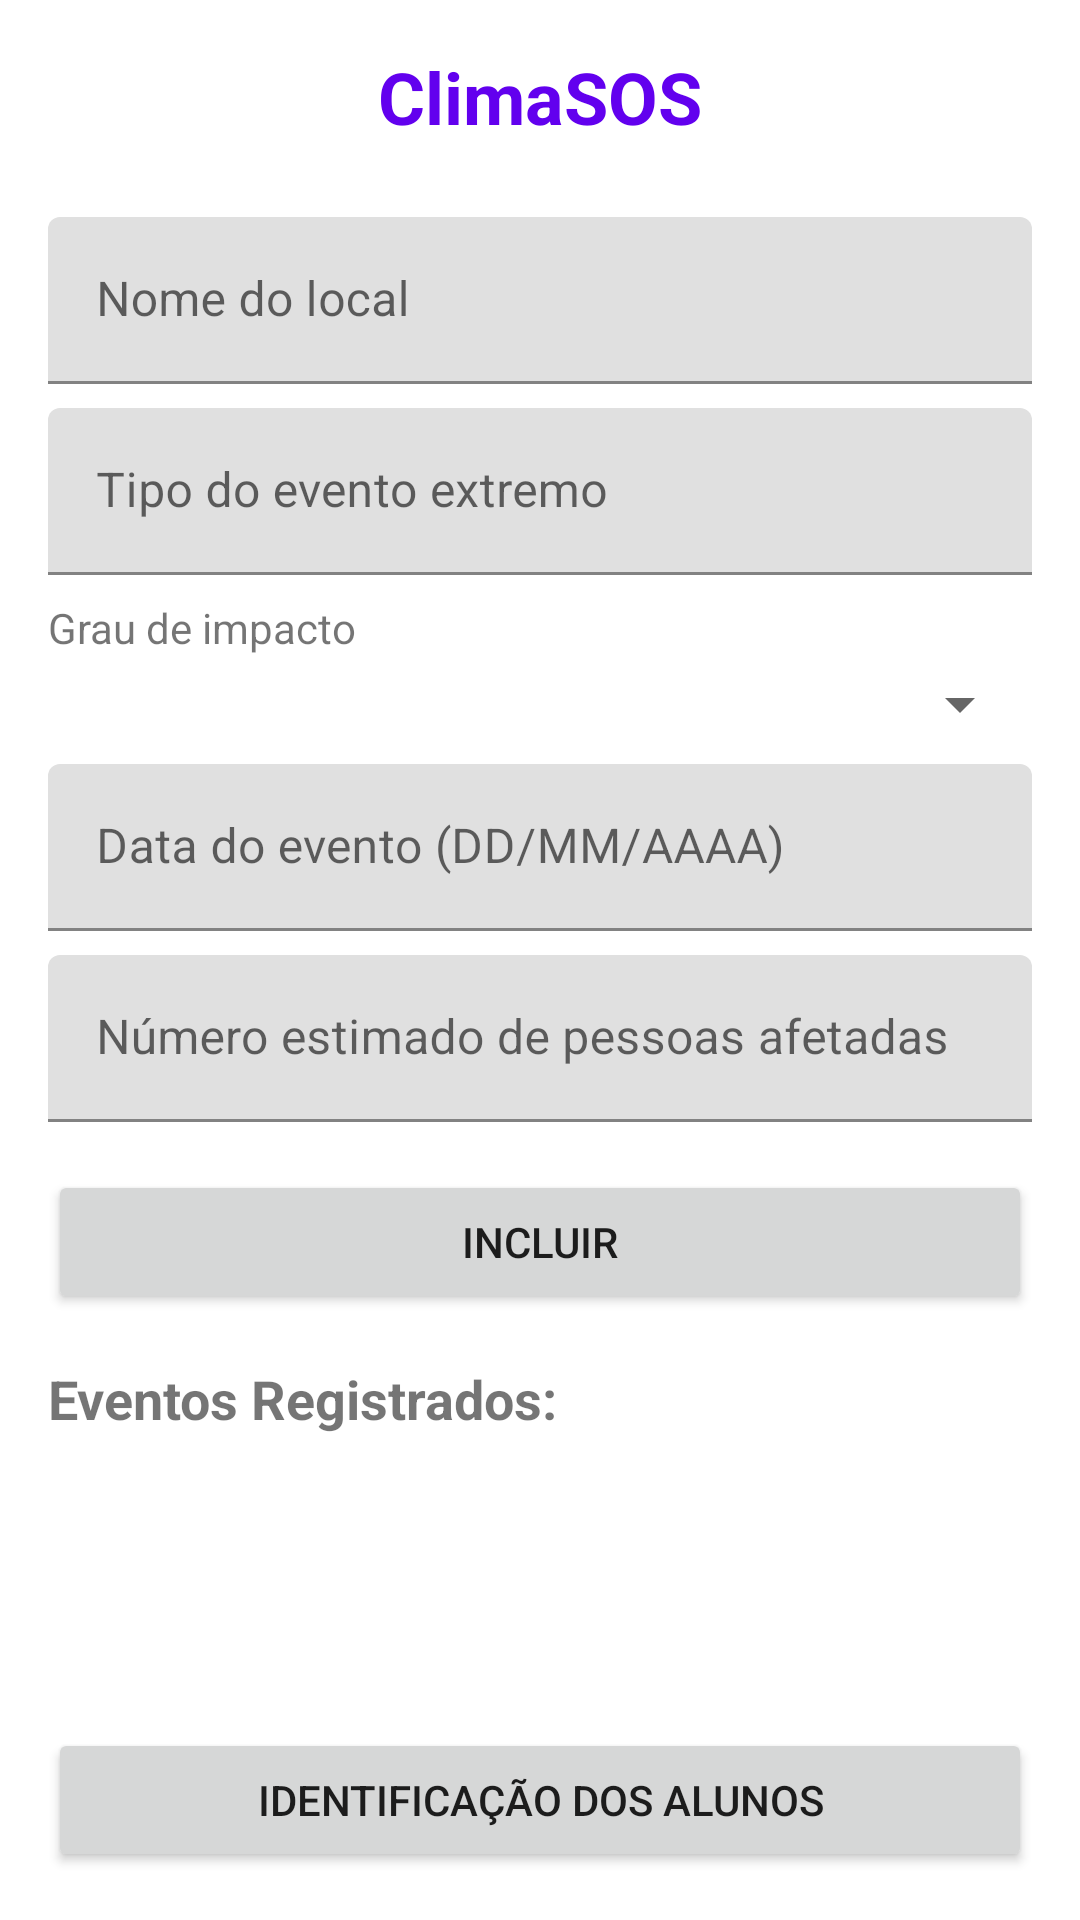

Write the Android layout XML for this screen, with the resource values it uses.
<!-- AndroidManifest.xml: application theme Theme.GS1_Android -->
<!-- res/layout/activity_main.xml -->
<?xml version="1.0" encoding="utf-8"?>
<androidx.constraintlayout.widget.ConstraintLayout xmlns:android="http://schemas.android.com/apk/res/android"
    xmlns:app="http://schemas.android.com/apk/res-auto"
    xmlns:tools="http://schemas.android.com/tools"
    android:layout_width="match_parent"
    android:layout_height="match_parent"
    android:padding="16dp"
    tools:context=".MainActivity">

    <TextView
        android:id="@+id/textViewTitulo"
        android:layout_width="0dp"
        android:layout_height="wrap_content"
        android:text="@string/titulo_app"
        android:textAlignment="center"
        android:textSize="24sp"
        android:textStyle="bold"
        android:textColor="@color/design_default_color_primary"
        app:layout_constraintEnd_toEndOf="parent"
        app:layout_constraintStart_toStartOf="parent"
        app:layout_constraintTop_toTopOf="parent" />

    <ScrollView
        android:id="@+id/scrollView"
        android:layout_width="0dp"
        android:layout_height="0dp"
        android:layout_marginTop="16dp"
        android:layout_marginBottom="8dp"
        app:layout_constraintBottom_toTopOf="@+id/buttonIdentificacao"
        app:layout_constraintEnd_toEndOf="parent"
        app:layout_constraintStart_toStartOf="parent"
        app:layout_constraintTop_toBottomOf="@+id/textViewTitulo">

        <LinearLayout
            android:layout_width="match_parent"
            android:layout_height="wrap_content"
            android:orientation="vertical">

            <com.google.android.material.textfield.TextInputLayout
                android:layout_width="match_parent"
                android:layout_height="wrap_content"
                android:layout_marginTop="8dp"
                android:hint="@string/hint_local">

                <EditText
                    android:id="@+id/editTextLocal"
                    android:layout_width="match_parent"
                    android:layout_height="wrap_content"
                    android:inputType="text" />
            </com.google.android.material.textfield.TextInputLayout>

            <com.google.android.material.textfield.TextInputLayout
                android:layout_width="match_parent"
                android:layout_height="wrap_content"
                android:layout_marginTop="8dp"
                android:hint="@string/hint_tipo_evento">

                <EditText
                    android:id="@+id/editTextTipoEvento"
                    android:layout_width="match_parent"
                    android:layout_height="wrap_content"
                    android:inputType="text" />
            </com.google.android.material.textfield.TextInputLayout>

            <TextView
                android:layout_width="match_parent"
                android:layout_height="wrap_content"
                android:layout_marginTop="8dp"
                android:text="@string/hint_grau_impacto" />

            <Spinner
                android:id="@+id/spinnerGrauImpacto"
                android:layout_width="match_parent"
                android:layout_height="wrap_content"
                android:layout_marginTop="4dp" />

            <com.google.android.material.textfield.TextInputLayout
                android:layout_width="match_parent"
                android:layout_height="wrap_content"
                android:layout_marginTop="8dp"
                android:hint="@string/hint_data">

                <EditText
                    android:id="@+id/editTextData"
                    android:layout_width="match_parent"
                    android:layout_height="wrap_content"
                    android:inputType="date" />
            </com.google.android.material.textfield.TextInputLayout>

            <com.google.android.material.textfield.TextInputLayout
                android:layout_width="match_parent"
                android:layout_height="wrap_content"
                android:layout_marginTop="8dp"
                android:hint="@string/hint_pessoas_afetadas">

                <EditText
                    android:id="@+id/editTextPessoasAfetadas"
                    android:layout_width="match_parent"
                    android:layout_height="wrap_content"
                    android:inputType="number" />
            </com.google.android.material.textfield.TextInputLayout>

            <Button
                android:id="@+id/buttonIncluir"
                android:layout_width="match_parent"
                android:layout_height="wrap_content"
                android:layout_marginTop="16dp"
                android:text="@string/btn_incluir" />

            <TextView
                android:layout_width="match_parent"
                android:layout_height="wrap_content"
                android:layout_marginTop="16dp"
                android:text="@string/eventos_registrados"
                android:textSize="18sp"
                android:textStyle="bold" />

            <androidx.recyclerview.widget.RecyclerView
                android:id="@+id/recyclerView"
                android:layout_width="match_parent"
                android:layout_height="wrap_content"
                android:layout_marginTop="8dp" />

        </LinearLayout>
    </ScrollView>

    <Button
        android:id="@+id/buttonIdentificacao"
        android:layout_width="0dp"
        android:layout_height="wrap_content"
        android:text="@string/btn_identificacao"
        app:layout_constraintBottom_toBottomOf="parent"
        app:layout_constraintEnd_toEndOf="parent"
        app:layout_constraintStart_toStartOf="parent" />

</androidx.constraintlayout.widget.ConstraintLayout>
<!-- resources referenced by this layout -->
<resources>
  <string name="btn_identificacao">Identificação dos Alunos</string>
  <string name="btn_incluir">Incluir</string>
  <string name="eventos_registrados">Eventos Registrados:</string>
  <string name="hint_data">Data do evento (DD/MM/AAAA)</string>
  <string name="hint_grau_impacto">Grau de impacto</string>
  <string name="hint_local">Nome do local</string>
  <string name="hint_pessoas_afetadas">Número estimado de pessoas afetadas</string>
  <string name="hint_tipo_evento">Tipo do evento extremo</string>
  <string name="titulo_app">ClimaSOS</string>
  <style name="Theme.GS1_Android" parent="Theme.MaterialComponents.DayNight.DarkActionBar">
          
          <item name="colorPrimary">@color/purple_500</item>
          <item name="colorPrimaryVariant">@color/purple_700</item>
          <item name="colorOnPrimary">@color/white</item>
          
          <item name="colorSecondary">@color/teal_200</item>
          <item name="colorSecondaryVariant">@color/teal_700</item>
          <item name="colorOnSecondary">@color/black</item>
          
          <item name="android:statusBarColor">?attr/colorPrimaryVariant</item>
          
      </style>
  <!-- not gathered from this repository: default colours our renderer supplied (Android Studio template values) -->
  <color name="purple_500">#FF6200EE</color>
  <color name="purple_700">#FF3700B3</color>
  <color name="teal_200">#FF03DAC5</color>
  <color name="teal_700">#FF018786</color>
  <color name="black">#FF000000</color>
  <color name="white">#FFFFFFFF</color>
</resources>
